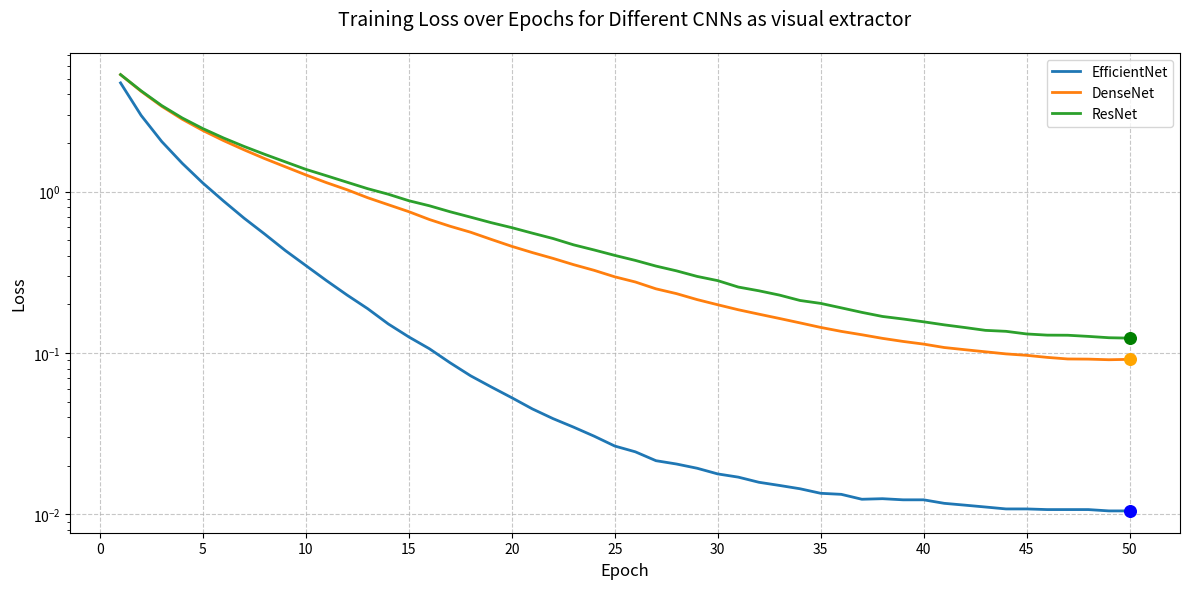

Reproduce this figure in Python.
import matplotlib.pyplot as plt
import numpy as np

# Epochs
epochs = np.arange(1, 51)

# Loss values
losses_effnet = [
    4.7187, 2.9661, 2.0436, 1.4962, 1.1295, 0.8747, 0.6844, 0.5456, 0.4316, 0.3481,
    0.2809, 0.2286, 0.1882, 0.1514, 0.1257, 0.1062, 0.0870, 0.0722, 0.0616, 0.0528,
    0.0450, 0.0392, 0.0347, 0.0305, 0.0265, 0.0244, 0.0215, 0.0205, 0.0193, 0.0178,
    0.0170, 0.0158, 0.0151, 0.0144, 0.0135, 0.0133, 0.0124, 0.0125, 0.0123, 0.0123,
    0.0117, 0.0114, 0.0111, 0.0108, 0.0108, 0.0107, 0.0107, 0.0107, 0.0105, 0.0105
]

losses_densenet = [
    5.3070, 4.1836, 3.3783, 2.8079, 2.3918, 2.0716, 1.8152, 1.6017, 1.4255, 1.2690,
    1.1368, 1.0270, 0.9168, 0.8297, 0.7511, 0.6716, 0.6103, 0.5602, 0.5059, 0.4580,
    0.4190, 0.3857, 0.3527, 0.3252, 0.2965, 0.2754, 0.2498, 0.2332, 0.2142, 0.1990,
    0.1853, 0.1740, 0.1636, 0.1536, 0.1440, 0.1361, 0.1297, 0.1232, 0.1179, 0.1135,
    0.1081, 0.1048, 0.1017, 0.0987, 0.0967, 0.0939, 0.0918, 0.0916, 0.0908, 0.0913
]

losses_resnet = [
    5.3127, 4.2123, 3.4129, 2.8585, 2.4572, 2.1508, 1.9054, 1.7029, 1.5294, 1.3739,
    1.2543, 1.1435, 1.0429, 0.9637, 0.8782, 0.8171, 0.7505, 0.6947, 0.6421, 0.5980,
    0.5528, 0.5123, 0.4680, 0.4349, 0.4026, 0.3747, 0.3456, 0.3228, 0.2982, 0.2808,
    0.2562, 0.2429, 0.2284, 0.2115, 0.2029, 0.1904, 0.1785, 0.1684, 0.1624, 0.1560,
    0.1494, 0.1438, 0.1381, 0.1362, 0.1312, 0.1290, 0.1288, 0.1267, 0.1243, 0.1236
]

# Plot
plt.figure(figsize=(12, 6))

# Plot each model's loss
plt.plot(epochs, losses_effnet, label='EfficientNet', linewidth=2)
plt.plot(epochs, losses_densenet, label='DenseNet', linewidth=2)
plt.plot(epochs, losses_resnet, label='ResNet', linewidth=2)

# Highlight final losses
plt.scatter(50, losses_effnet[-1], color='blue', s=70, zorder=5)
plt.scatter(50, losses_densenet[-1], color='orange', s=70, zorder=5)
plt.scatter(50, losses_resnet[-1], color='green', s=70, zorder=5)

# Annotations
# plt.annotate(f'{losses_effnet[-1]:.4f}', (50, losses_effnet[-1]), textcoords="offset points", xytext=(-30, 10), ha='center')
# plt.annotate(f'{losses_densenet[-1]:.4f}', (50, losses_densenet[-1]), textcoords="offset points", xytext=(-30, -15), ha='center')
# plt.annotate(f'{losses_resnet[-1]:.4f}', (50, losses_resnet[-1]), textcoords="offset points", xytext=(-30, -35), ha='center')

# Visual aesthetics
plt.title('Training Loss over Epochs for Different CNNs as visual extractor', fontsize=14, pad=20)
plt.xlabel('Epoch', fontsize=12)
plt.ylabel('Loss', fontsize=12)
plt.yscale('log')  # Log scale for better visibility
plt.xticks(np.arange(0, 51, 5))
plt.grid(True, linestyle='--', alpha=0.7)
plt.legend(fontsize=10, loc='upper right')
plt.tight_layout()

# Show plot
plt.show()
